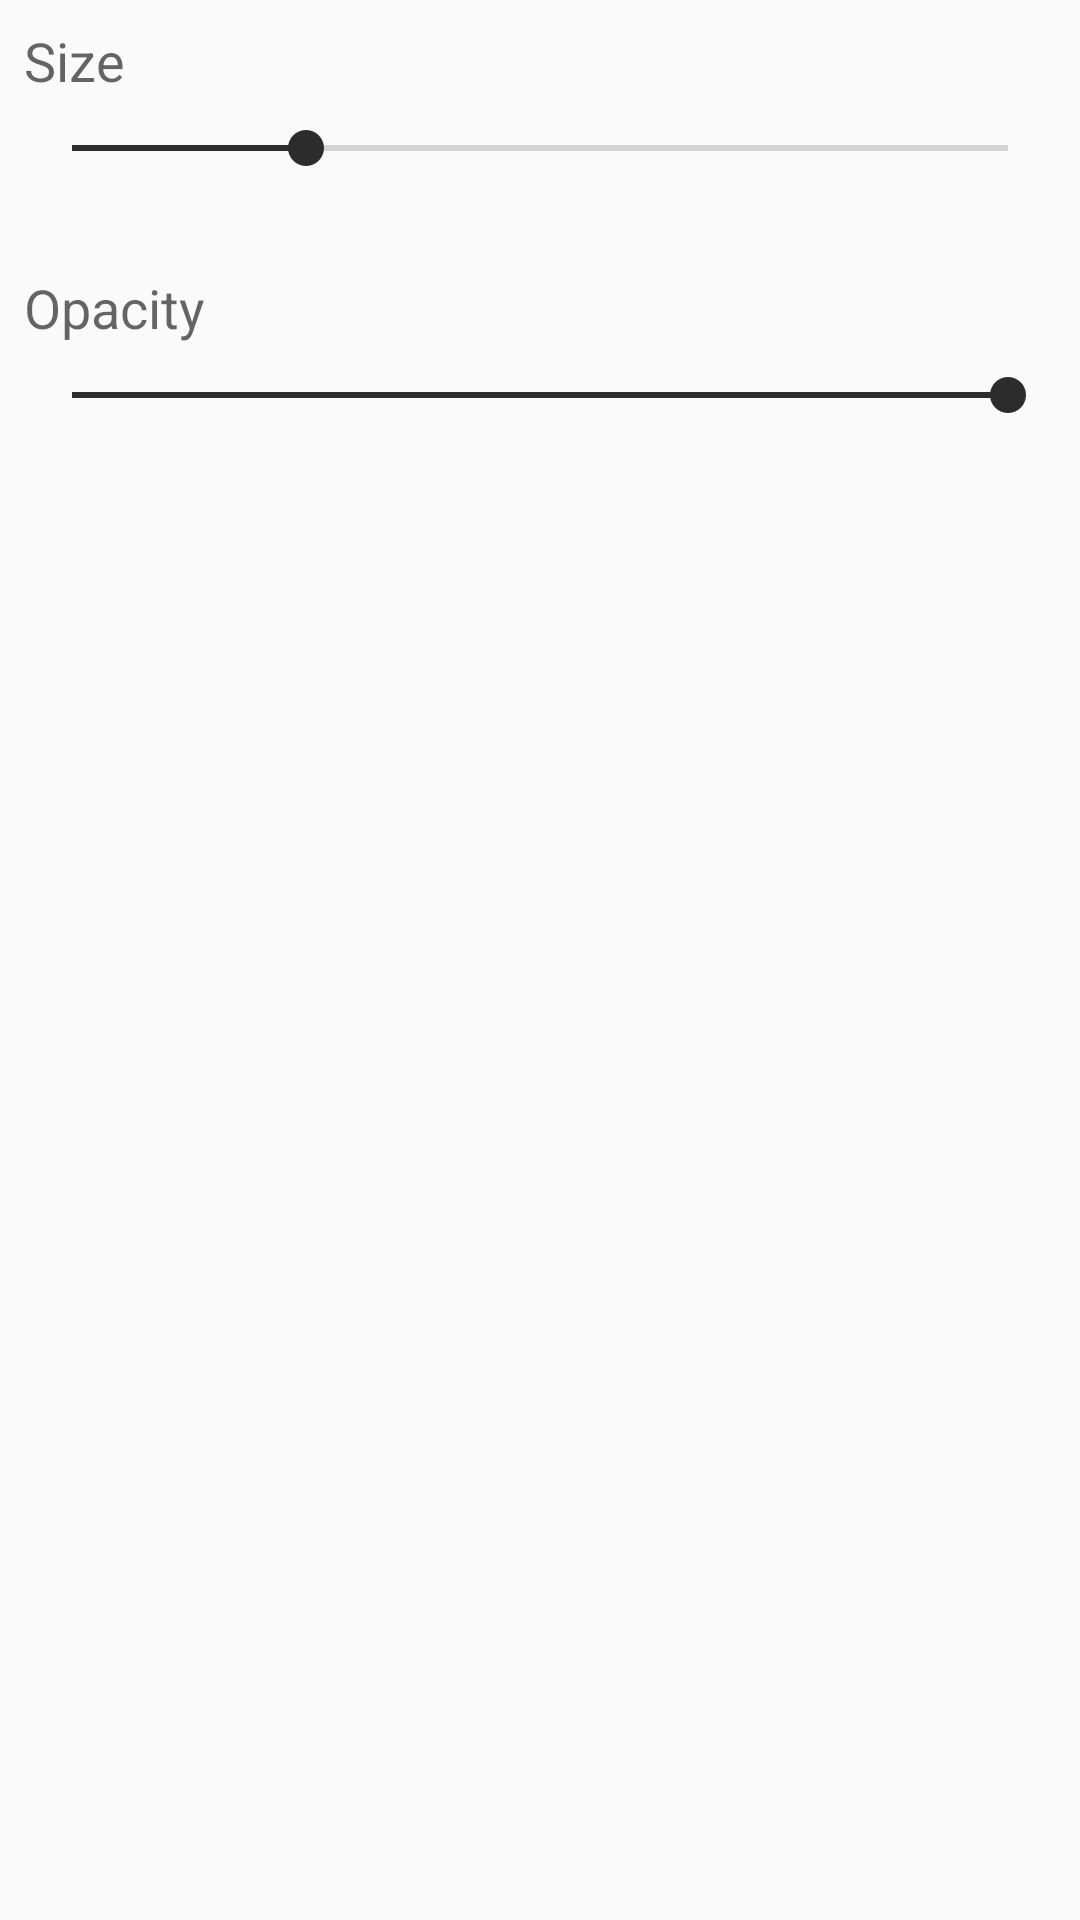

Here is an Android app screen rendered from its layout file. Give the layout XML and the strings, colors and styles it references.
<!-- AndroidManifest.xml: application theme AppTheme -->
<!-- res/layout/fragment_bottom_properties_dialog.xml -->
<?xml version="1.0" encoding="utf-8"?>
<layout>

    <data></data>

    <androidx.constraintlayout.widget.ConstraintLayout xmlns:android="http://schemas.android.com/apk/res/android"
        xmlns:app="http://schemas.android.com/apk/res-auto"
        xmlns:tools="http://schemas.android.com/tools"
        android:layout_width="match_parent"
        android:layout_height="wrap_content">


        <androidx.recyclerview.widget.RecyclerView
            android:id="@+id/rvColors"
            android:layout_width="0dp"
            android:layout_height="wrap_content"
            android:layout_alignParentTop="true"
            android:layout_alignParentEnd="true"
            android:layout_marginStart="8dp"
            android:layout_marginTop="32dp"
            android:layout_marginEnd="8dp"
            android:layout_marginBottom="8dp"
            android:orientation="horizontal"
            app:layoutManager="androidx.recyclerview.widget.LinearLayoutManager"
            app:layout_constraintBottom_toBottomOf="parent"
            app:layout_constraintEnd_toEndOf="parent"
            app:layout_constraintStart_toStartOf="parent"
            app:layout_constraintTop_toBottomOf="@+id/sbOpacity"
            tools:background="@android:color/black"
            tools:listitem="@layout/layout_color_picker_item_list" />

        <SeekBar
            android:id="@+id/sbOpacity"
            android:layout_width="0dp"
            android:layout_height="wrap_content"
            android:layout_marginStart="8dp"
            android:layout_marginTop="8dp"
            android:layout_marginEnd="8dp"
            android:progress="100"
            app:layout_constraintLeft_toLeftOf="parent"
            app:layout_constraintRight_toRightOf="parent"
            app:layout_constraintTop_toBottomOf="@+id/txtOpacity" />

        <TextView
            android:id="@+id/txtOpacity"
            android:layout_width="0dp"
            android:layout_height="wrap_content"
            android:layout_marginStart="8dp"
            android:layout_marginTop="32dp"
            android:layout_marginEnd="8dp"
            android:text="@string/opacity"
            android:textAppearance="@style/TextAppearance.AppCompat.Medium"
            app:layout_constraintEnd_toEndOf="parent"
            app:layout_constraintStart_toStartOf="parent"
            app:layout_constraintTop_toBottomOf="@+id/sbSize" />

        <SeekBar
            android:id="@+id/sbSize"
            android:layout_width="0dp"
            android:layout_height="wrap_content"
            android:layout_marginStart="8dp"
            android:layout_marginTop="8dp"
            android:layout_marginEnd="8dp"
            android:progress="25"
            app:layout_constraintEnd_toEndOf="parent"
            app:layout_constraintStart_toStartOf="parent"
            app:layout_constraintTop_toBottomOf="@+id/txtBrushSize" />

        <TextView
            android:id="@+id/txtBrushSize"
            android:layout_width="0dp"
            android:layout_height="wrap_content"
            android:layout_marginStart="8dp"
            android:layout_marginTop="8dp"
            android:layout_marginEnd="8dp"
            android:text="@string/size_brush"
            android:textAppearance="@style/TextAppearance.AppCompat.Medium"
            app:layout_constraintLeft_toLeftOf="parent"
            app:layout_constraintRight_toRightOf="parent"
            app:layout_constraintTop_toTopOf="parent" />

    </androidx.constraintlayout.widget.ConstraintLayout>
</layout>
<!-- res/layout/layout_color_picker_item_list.xml (included above) -->
<?xml version="1.0" encoding="utf-8"?>
<layout>

    <data></data>

    <RelativeLayout xmlns:android="http://schemas.android.com/apk/res/android"
        xmlns:tools="http://schemas.android.com/tools"
        android:layout_width="wrap_content"
        android:layout_height="wrap_content">

        <View
            android:id="@+id/color_picker_view"
            android:layout_width="40dp"
            android:layout_height="50dp"
            android:layout_alignParentTop="true"
            android:background="@android:color/white"
            tools:text="" />

    </RelativeLayout>
</layout>
<!-- resources referenced by this layout -->
<resources>
  <string name="opacity">Opacity</string>
  <string name="size_brush">Size</string>
  <style name="AppTheme" parent="Theme.AppCompat.Light.DarkActionBar">
          <item name="colorPrimary">@color/colorPrimary</item>
          <item name="colorPrimaryDark">@color/colorPrimaryDark</item>
          <item name="colorAccent">@color/colorAccent</item>
          <item name="android:windowContentTransitions">true</item>
  
          <item name="radioButtonStyle">@style/Widget.MaterialComponents.CompoundButton.RadioButton
          </item>
      </style>
  <color name="colorPrimary">#2196F3</color>
  <color name="colorPrimaryDark">#0069c0</color>
  <color name="colorAccent">#2C2C2C</color>
</resources>
